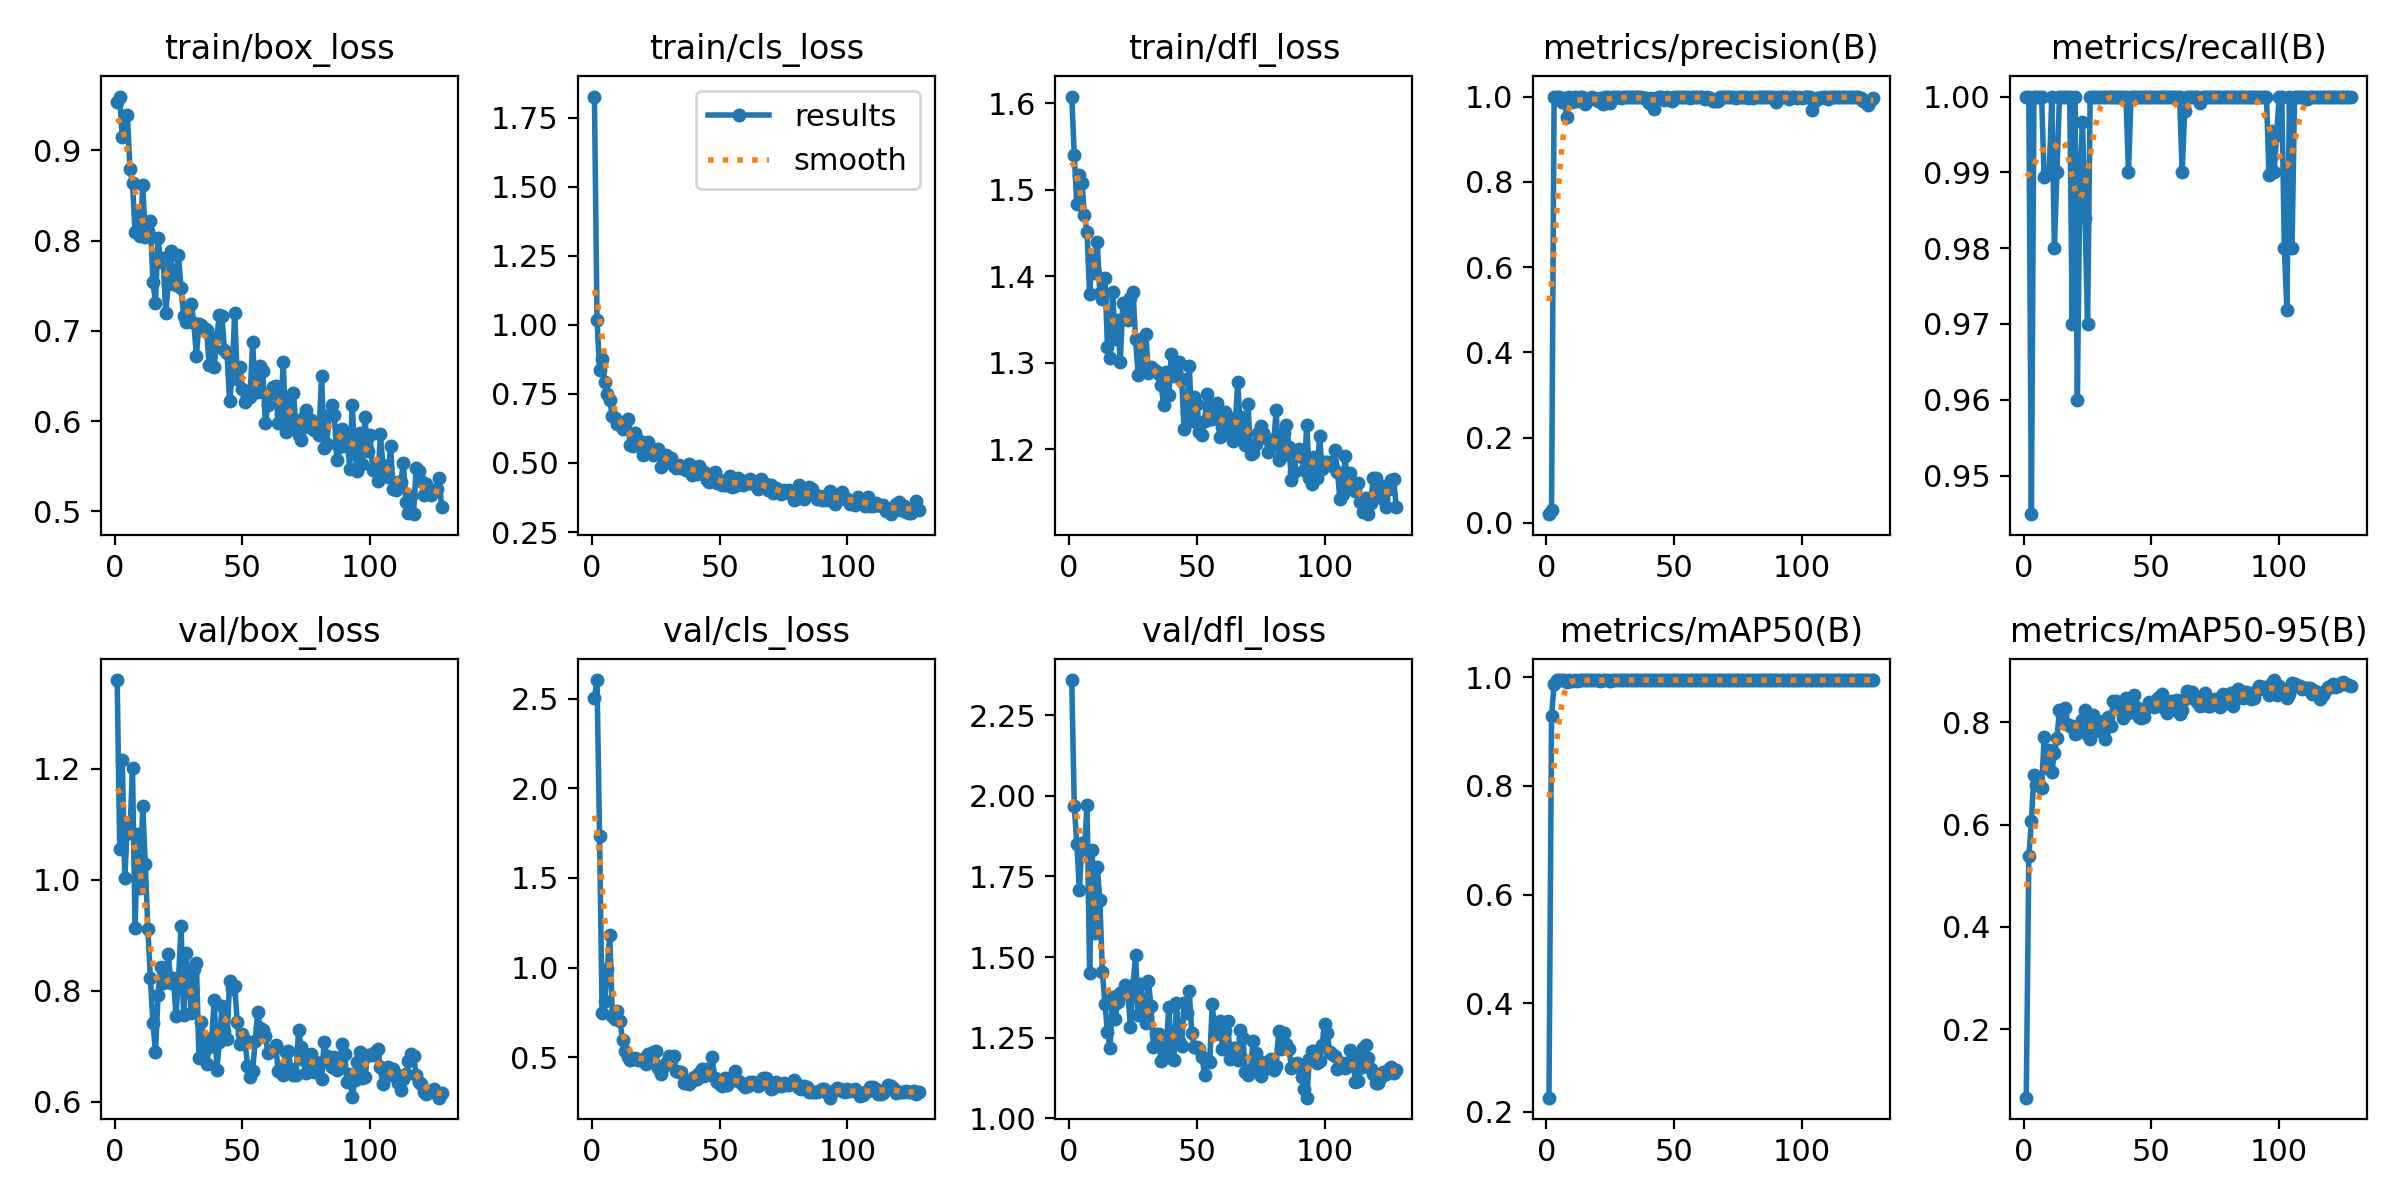

Values plotted in this chart, from the file beside it:
epoch, time, train/box_loss, train/cls_loss, train/dfl_loss, metrics/precision(B), metrics/recall(B), metrics/mAP50(B), metrics/mAP50-95(B), val/box_loss, val/cls_loss, val/dfl_loss, lr/pg0, lr/pg1, lr/pg2
1, 104.1, 0.9539, 1.826, 1.608, 0.02045, 1, 0.2258, 0.06585, 1.36, 2.504, 2.359, 0.08515, 0.00015, 0.00015
2, 194.9, 0.9594, 1.019, 1.54, 0.03109, 1, 0.9284, 0.538, 1.055, 2.603, 1.97, 0.06931, 0.000308, 0.000308
3, 285.3, 0.9143, 0.8367, 1.483, 1, 0.9449, 0.987, 0.6062, 1.215, 1.732, 1.852, 0.05346, 0.0004638, 0.0004638
4, 375.3, 0.9378, 0.8747, 1.518, 0.999, 1, 0.995, 0.6974, 1.003, 0.7482, 1.708, 0.03762, 0.0006175, 0.0006175
5, 466.7, 0.9389, 0.7947, 1.507, 0.9991, 1, 0.995, 0.6766, 1.102, 0.8133, 1.855, 0.02177, 0.0007691, 0.0007691
6, 557.7, 0.8787, 0.749, 1.47, 0.9872, 1, 0.9948, 0.6801, 1.085, 0.9902, 1.835, 0.005919, 0.0009187, 0.0009187
7, 647, 0.8637, 0.7261, 1.451, 0.9958, 1, 0.995, 0.6717, 1.201, 1.184, 1.973, 0.0009604, 0.0009604, 0.0009604
8, 739.5, 0.8093, 0.6689, 1.379, 0.9519, 0.9893, 0.9922, 0.7706, 0.9123, 0.7286, 1.45, 0.0009538, 0.0009538, 0.0009538
9, 830.5, 0.8302, 0.6612, 1.419, 0.9986, 0.99, 0.9948, 0.7097, 1.083, 0.7116, 1.831, 0.0009472, 0.0009472, 0.0009472
10, 921.6, 0.8051, 0.6411, 1.404, 0.9863, 0.99, 0.994, 0.7459, 0.9845, 0.7583, 1.574, 0.0009406, 0.0009406, 0.0009406
11, 1021, 0.8618, 0.6482, 1.44, 0.9987, 1, 0.995, 0.7032, 1.133, 0.7039, 1.781, 0.000934, 0.000934, 0.000934
12, 1122, 0.8037, 0.6243, 1.38, 0.9903, 0.98, 0.9939, 0.7401, 1.029, 0.5937, 1.677, 0.0009274, 0.0009274, 0.0009274
13, 1224, 0.8106, 0.6379, 1.374, 0.9981, 0.99, 0.9949, 0.7685, 0.9122, 0.5325, 1.454, 0.0009208, 0.0009208, 0.0009208
14, 1327, 0.8211, 0.6608, 1.398, 0.9989, 1, 0.995, 0.8247, 0.8224, 0.4999, 1.356, 0.0009142, 0.0009142, 0.0009142
15, 1432, 0.7539, 0.5653, 1.318, 0.9828, 1, 0.995, 0.8142, 0.7414, 0.4841, 1.267, 0.0009076, 0.0009076, 0.0009076
16, 1535, 0.7313, 0.5606, 1.306, 0.989, 1, 0.995, 0.8285, 0.6895, 0.4881, 1.218, 0.000901, 0.000901, 0.000901
17, 1638, 0.8029, 0.6071, 1.382, 0.9977, 1, 0.995, 0.7958, 0.7917, 0.4975, 1.376, 0.0008944, 0.0008944, 0.0008944
18, 1741, 0.7759, 0.5653, 1.327, 0.9986, 1, 0.995, 0.7933, 0.8435, 0.4834, 1.308, 0.0008878, 0.0008878, 0.0008878
19, 3139, 0.7808, 0.581, 1.349, 0.9937, 0.97, 0.9943, 0.7933, 0.8135, 0.4853, 1.359, 0.0008812, 0.0008812, 0.0008812
20, 3252, 0.7195, 0.5292, 1.301, 0.9893, 1, 0.9949, 0.7774, 0.8309, 0.4888, 1.388, 0.0008746, 0.0008746, 0.0008746
21, 3355, 0.7519, 0.5716, 1.369, 0.9971, 0.96, 0.9936, 0.7798, 0.8662, 0.462, 1.396, 0.000868, 0.000868, 0.000868
22, 3470, 0.7889, 0.5777, 1.37, 0.9826, 0.99, 0.9942, 0.7853, 0.8134, 0.5157, 1.413, 0.0008614, 0.0008614, 0.0008614
23, 3577, 0.7529, 0.5526, 1.349, 1, 0.9967, 0.995, 0.8038, 0.8224, 0.5102, 1.385, 0.0008548, 0.0008548, 0.0008548
24, 3683, 0.7509, 0.5297, 1.375, 1, 0.9839, 0.9947, 0.8234, 0.7553, 0.5297, 1.283, 0.0008482, 0.0008482, 0.0008482
25, 3791, 0.7835, 0.5406, 1.382, 0.9839, 0.97, 0.9938, 0.7752, 0.8196, 0.5332, 1.414, 0.0008416, 0.0008416, 0.0008416
26, 3901, 0.7469, 0.5504, 1.327, 0.999, 1, 0.995, 0.7673, 0.9169, 0.4404, 1.507, 0.000835, 0.000835, 0.000835
27, 4008, 0.7168, 0.487, 1.286, 0.9988, 1, 0.995, 0.8143, 0.7571, 0.4058, 1.319, 0.0008284, 0.0008284, 0.0008284
28, 4118, 0.71, 0.5175, 1.312, 0.9978, 1, 0.995, 0.789, 0.8674, 0.4434, 1.415, 0.0008218, 0.0008218, 0.0008218
29, 4227, 0.7136, 0.5288, 1.298, 0.9976, 1, 0.995, 0.8017, 0.8107, 0.4704, 1.355, 0.0008152, 0.0008152, 0.0008152
30, 4332, 0.7298, 0.5159, 1.333, 0.998, 1, 0.995, 0.7835, 0.7599, 0.5096, 1.296, 0.0008086, 0.0008086, 0.0008086
31, 4441, 0.709, 0.5194, 1.288, 0.9981, 1, 0.995, 0.7793, 0.8393, 0.4891, 1.425, 0.000802, 0.000802, 0.000802
32, 4548, 0.6725, 0.4878, 1.295, 0.9991, 1, 0.995, 0.7682, 0.8507, 0.5088, 1.349, 0.0007954, 0.0007954, 0.0007954
33, 4651, 0.707, 0.482, 1.293, 0.9984, 1, 0.995, 0.8101, 0.6794, 0.4235, 1.221, 0.0007888, 0.0007888, 0.0007888
34, 4750, 0.7065, 0.4926, 1.29, 0.9981, 1, 0.995, 0.7924, 0.7441, 0.4162, 1.26, 0.0007822, 0.0007822, 0.0007822
35, 4856, 0.703, 0.4816, 1.287, 0.9991, 1, 0.995, 0.8415, 0.6981, 0.417, 1.262, 0.0007756, 0.0007756, 0.0007756
36, 4961, 0.7009, 0.4819, 1.274, 0.9993, 1, 0.995, 0.8424, 0.6677, 0.3571, 1.179, 0.000769, 0.000769, 0.000769
37, 5056, 0.6621, 0.4763, 1.251, 0.999, 1, 0.995, 0.826, 0.698, 0.3667, 1.192, 0.0007624, 0.0007624, 0.0007624
38, 5151, 0.6867, 0.4978, 1.29, 0.9975, 1, 0.995, 0.8259, 0.7142, 0.3504, 1.223, 0.0007558, 0.0007558, 0.0007558
39, 5250, 0.6604, 0.4579, 1.263, 0.9968, 1, 0.995, 0.808, 0.7836, 0.3691, 1.346, 0.0007492, 0.0007492, 0.0007492
40, 5355, 0.6935, 0.484, 1.311, 0.9852, 1, 0.9948, 0.8468, 0.658, 0.3884, 1.187, 0.0007426, 0.0007426, 0.0007426
41, 5463, 0.7176, 0.4617, 1.285, 0.9957, 0.99, 0.9949, 0.8185, 0.7072, 0.3809, 1.181, 0.000736, 0.000736, 0.000736
42, 5569, 0.7164, 0.4904, 1.291, 0.9704, 1, 0.9947, 0.8314, 0.7718, 0.4129, 1.357, 0.0007294, 0.0007294, 0.0007294
43, 5674, 0.6782, 0.4699, 1.3, 0.997, 1, 0.995, 0.8525, 0.7269, 0.4359, 1.239, 0.0007228, 0.0007228, 0.0007228
44, 5777, 0.6756, 0.4673, 1.281, 0.9983, 1, 0.995, 0.8289, 0.7136, 0.3963, 1.224, 0.0007162, 0.0007162, 0.0007162
45, 5879, 0.6221, 0.4399, 1.223, 0.998, 1, 0.995, 0.811, 0.8183, 0.4335, 1.358, 0.0007096, 0.0007096, 0.0007096
46, 5982, 0.6516, 0.4317, 1.243, 0.993, 1, 0.995, 0.8081, 0.8027, 0.4325, 1.325, 0.000703, 0.000703, 0.000703
47, 6085, 0.7201, 0.4501, 1.296, 0.9987, 1, 0.995, 0.8102, 0.8085, 0.501, 1.394, 0.0006964, 0.0006964, 0.0006964
48, 6186, 0.6467, 0.4663, 1.232, 0.9976, 1, 0.995, 0.827, 0.7441, 0.3842, 1.264, 0.0006898, 0.0006898, 0.0006898
49, 6277, 0.6604, 0.4278, 1.26, 0.9889, 1, 0.9946, 0.8388, 0.7039, 0.3594, 1.22, 0.0006832, 0.0006832, 0.0006832
50, 6379, 0.6354, 0.4385, 1.253, 0.9979, 1, 0.995, 0.8335, 0.7226, 0.35, 1.22, 0.0006766, 0.0006766, 0.0006766
51, 6501, 0.6213, 0.4209, 1.22, 0.999, 1, 0.995, 0.8296, 0.7122, 0.3385, 1.214, 0.00067, 0.00067, 0.00067
52, 6620, 0.6263, 0.4212, 1.216, 0.9991, 1, 0.995, 0.8454, 0.6653, 0.3855, 1.19, 0.0006634, 0.0006634, 0.0006634
53, 6713, 0.6263, 0.4203, 1.233, 0.9979, 1, 0.995, 0.8494, 0.6441, 0.3465, 1.133, 0.0006568, 0.0006568, 0.0006568
54, 6806, 0.6871, 0.4524, 1.263, 0.9988, 1, 0.995, 0.855, 0.6556, 0.3661, 1.184, 0.0006502, 0.0006502, 0.0006502
55, 6912, 0.6367, 0.414, 1.235, 0.9987, 1, 0.995, 0.8281, 0.7088, 0.3896, 1.175, 0.0006436, 0.0006436, 0.0006436
56, 7043, 0.6325, 0.4185, 1.235, 0.9966, 1, 0.995, 0.8179, 0.7616, 0.4212, 1.354, 0.000637, 0.000637, 0.000637
57, 7171, 0.6609, 0.4441, 1.251, 0.9992, 1, 0.995, 0.8376, 0.7336, 0.3648, 1.262, 0.0006304, 0.0006304, 0.0006304
58, 7295, 0.6551, 0.4272, 1.253, 0.9991, 1, 0.995, 0.8406, 0.7292, 0.3645, 1.264, 0.0006238, 0.0006238, 0.0006238
59, 7405, 0.5982, 0.4211, 1.214, 0.9993, 1, 0.995, 0.8334, 0.7195, 0.3456, 1.301, 0.0006172, 0.0006172, 0.0006172
60, 7505, 0.6175, 0.436, 1.226, 0.9992, 1, 0.995, 0.8428, 0.6876, 0.334, 1.216, 0.0006106, 0.0006106, 0.0006106
... 68 more rows
